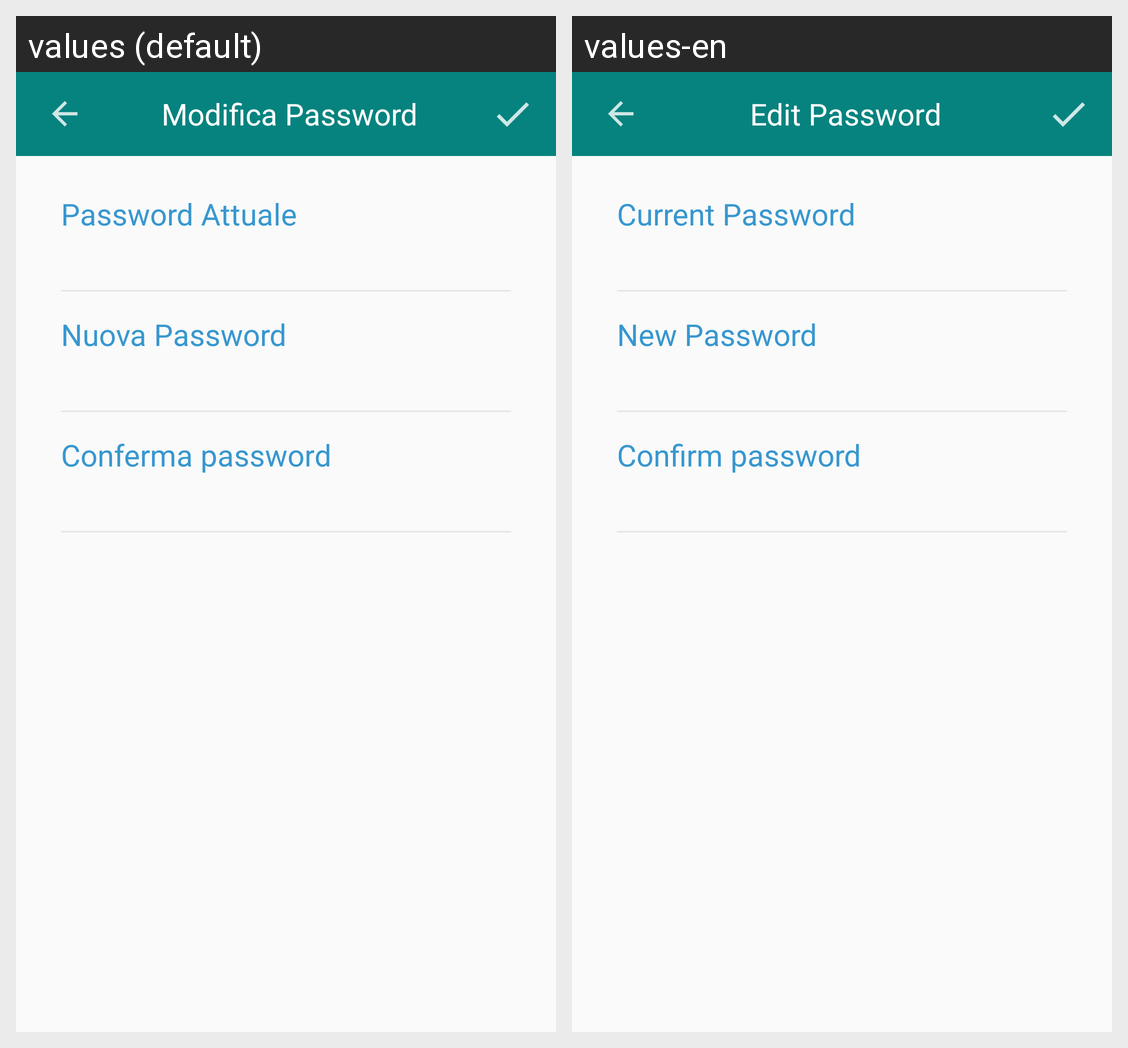

The Android screen above is rendered under two locales of the same app. Produce the string resources it draws, with the default and per-locale values.
Android screen res/layout/activity_modifica_password.xml rendered under 2 locales, left to right: values (default), values-en. Device: Nexus 5 (rendered at 1080×1920; each locale shown at half size, 540×960, under a caption strip naming it); theme Theme.AppCompat.Light.NoActionBar.
Strings drawn on this screen, with the default value and each locale's value (text and hints the layout hard-codes, and strings that could not be matched under every locale, appear in the picture but are not listed):

modifica_password
  values: Modifica Password
  values-en: Edit Password

password_attuale
  values: Password Attuale
  values-en: Current Password

nuova_password
  values: Nuova Password
  values-en: New Password

conferma_password
  values: Conferma password
  values-en: Confirm password
